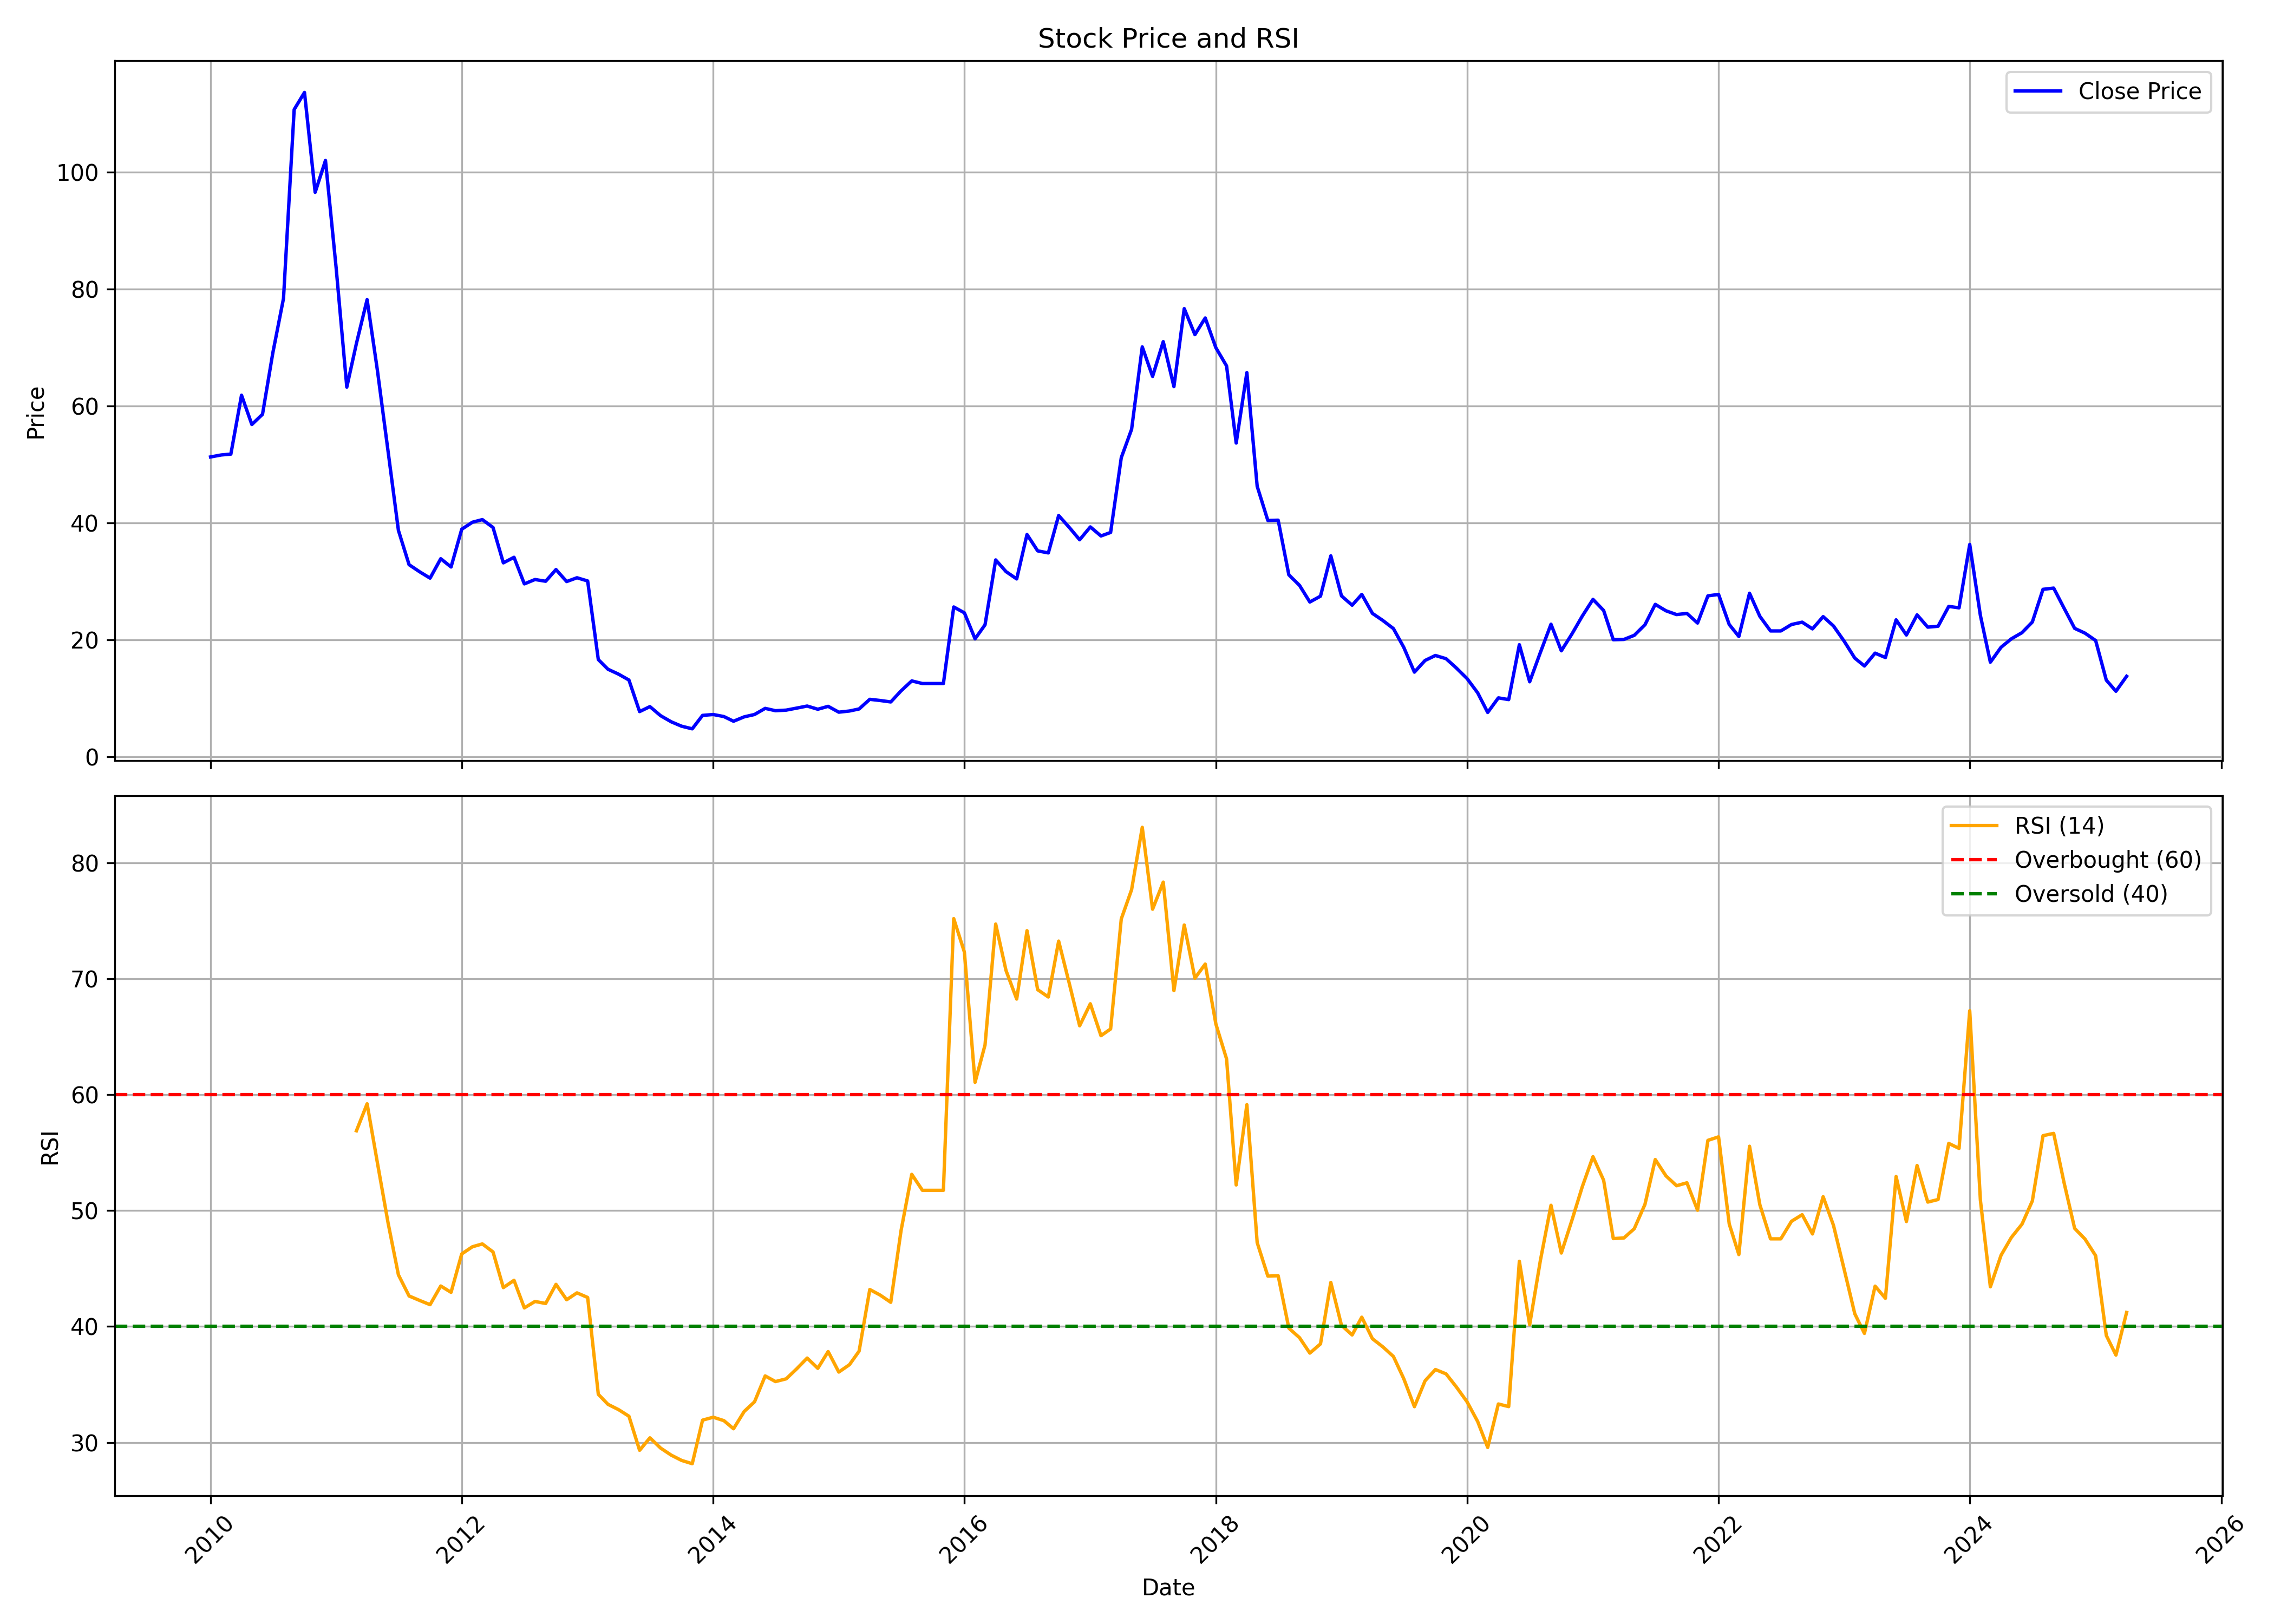

Values plotted in this chart, from the file beside it:
, Unnamed: 0, date, symbol, open, high, low, close, volume, rsi
0, 0, 2010-01-01, JHS, 47.13, 59.89, 47.13, 51.27, 721684, 
1, 1, 2010-02-01, JHS, 48.93, 56.67, 48.93, 51.61, 361820, 
2, 2, 2010-03-01, JHS, 51.61, 57.26, 46.25, 51.76, 598731, 
3, 3, 2010-04-01, JHS, 53.27, 62.81, 52.29, 61.83, 953773, 
4, 4, 2010-05-01, JHS, 61.54, 62.71, 52.63, 56.82, 1066105, 
5, 5, 2010-06-01, JHS, 53.8, 62.32, 53.65, 58.57, 862845, 
6, 6, 2010-07-01, JHS, 55.6, 76.44, 55.6, 69.09, 2037815, 
7, 7, 2010-08-01, JHS, 66.46, 86.91, 66.46, 78.39, 3273347, 
8, 8, 2010-09-01, JHS, 78.88, 112.2, 77.9, 110.7, 3482866, 
9, 9, 2010-10-01, JHS, 110, 124.1, 95.43, 113.6, 4461672, 
10, 10, 2010-11-01, JHS, 113.1, 124.6, 87.69, 96.55, 3026338, 
11, 11, 2010-12-01, JHS, 96.4, 105.2, 75.61, 102, 1651521, 
12, 12, 2011-01-01, JHS, 97.57, 106.6, 79.32, 83.62, 462055, 
13, 13, 2011-02-01, JHS, 82.21, 97.13, 58.77, 63.22, 4658408, 
14, 14, 2011-03-01, JHS, 64.1, 83.13, 60.77, 70.71, 6098724, 56.88
15, 15, 2011-04-01, JHS, 71.64, 87.34, 71.59, 78.19, 3794860, 59.21
16, 16, 2011-05-01, JHS, 80.15, 82.01, 60.68, 66.06, 1438589, 54.11
17, 17, 2011-06-01, JHS, 65.76, 71.1, 46.49, 52.21, 976817, 48.93
18, 18, 2011-07-01, JHS, 53.24, 59.11, 38.22, 38.7, 2253956, 44.46
19, 19, 2011-08-01, JHS, 39.24, 39.39, 27.4, 32.83, 1018826, 42.63
20, 20, 2011-09-01, JHS, 32.83, 41.1, 30.83, 31.61, 1174596, 42.25
21, 21, 2011-10-01, JHS, 30.83, 34.11, 28.97, 30.53, 226221, 41.88
22, 22, 2011-11-01, JHS, 30.24, 38.7, 26.42, 33.86, 1324923, 43.5
23, 23, 2011-12-01, JHS, 35.13, 36.45, 30.63, 32.44, 600913, 42.95
24, 24, 2012-01-01, JHS, 33.4, 39.9, 30.65, 38.9, 670409, 46.26
25, 25, 2012-02-01, JHS, 38.5, 47.2, 37.0, 40.1, 1184045, 46.88
26, 26, 2012-03-01, JHS, 39.55, 43.9, 30.25, 40.55, 1513061, 47.12
27, 27, 2012-04-01, JHS, 43.1, 48.65, 37.05, 39.2, 2868976, 46.43
28, 28, 2012-05-01, JHS, 39.25, 39.75, 32.0, 33.15, 598287, 43.36
29, 29, 2012-06-01, JHS, 32.65, 36.7, 30.5, 34.1, 773411, 43.98
30, 30, 2012-07-01, JHS, 34.1, 36.5, 29.0, 29.55, 583425, 41.61
31, 31, 2012-08-01, JHS, 30.35, 32.7, 27.7, 30.3, 981122, 42.16
32, 32, 2012-09-01, JHS, 30.8, 33.4, 29.5, 30.0, 850607, 41.99
33, 33, 2012-10-01, JHS, 30.2, 37.0, 29.65, 32.0, 1004480, 43.64
34, 34, 2012-11-01, JHS, 32.05, 33.45, 27.95, 29.95, 478466, 42.31
35, 35, 2012-12-01, JHS, 29.8, 32.9, 29.2, 30.6, 720327, 42.9
36, 36, 2013-01-01, JHS, 31.25, 32.5, 28.6, 30.05, 777931, 42.51
37, 37, 2013-02-01, JHS, 31.0, 31.35, 16.25, 16.6, 923880, 34.15
38, 38, 2013-03-01, JHS, 16.75, 19.45, 14.25, 14.95, 304495, 33.29
39, 39, 2013-04-01, JHS, 15.25, 16.45, 12.25, 14.1, 396724, 32.83
40, 40, 2013-05-01, JHS, 14.1, 23.2, 12.8, 13.1, 1113520, 32.26
41, 41, 2013-06-01, JHS, 12.5, 12.75, 7.7, 7.7, 331373, 29.32
42, 42, 2013-07-01, JHS, 7.5, 10.9, 6.0, 8.55, 171853, 30.4
43, 43, 2013-08-01, JHS, 8.15, 8.9, 6.4, 7.0, 292787, 29.52
44, 44, 2013-09-01, JHS, 7.0, 8.25, 5.75, 5.95, 402213, 28.91
45, 45, 2013-10-01, JHS, 5.85, 6.3, 5.15, 5.2, 509398, 28.45
46, 46, 2013-11-01, JHS, 5.2, 5.4, 4.45, 4.75, 722373, 28.17
47, 47, 2013-12-01, JHS, 4.9, 7.05, 4.7, 7.05, 822327, 31.93
48, 48, 2014-01-01, JHS, 7.0, 7.6, 5.9, 7.2, 488779, 32.18
49, 49, 2014-02-01, JHS, 7.55, 9.05, 6.5, 6.85, 613073, 31.88
50, 50, 2014-03-01, JHS, 6.9, 7.1, 5.6, 6.05, 235720, 31.18
51, 51, 2014-04-01, JHS, 6.35, 8.0, 6.0, 6.8, 218143, 32.67
52, 52, 2014-05-01, JHS, 6.8, 7.9, 6.5, 7.2, 561299, 33.5
53, 53, 2014-06-01, JHS, 7.5, 10.4, 6.85, 8.25, 997119, 35.74
54, 54, 2014-07-01, JHS, 8.55, 8.9, 7.3, 7.85, 506391, 35.25
55, 55, 2014-08-01, JHS, 7.55, 8.55, 6.7, 7.95, 345673, 35.49
56, 56, 2014-09-01, JHS, 7.7, 11.7, 7.6, 8.3, 1013634, 36.36
57, 57, 2014-10-01, JHS, 8.3, 9.7, 7.75, 8.65, 184106, 37.28
58, 58, 2014-11-01, JHS, 9.0, 9.15, 7.15, 8.1, 603128, 36.39
59, 59, 2014-12-01, JHS, 7.95, 11.35, 7.0, 8.6, 1287962, 37.84
... 124 more rows
